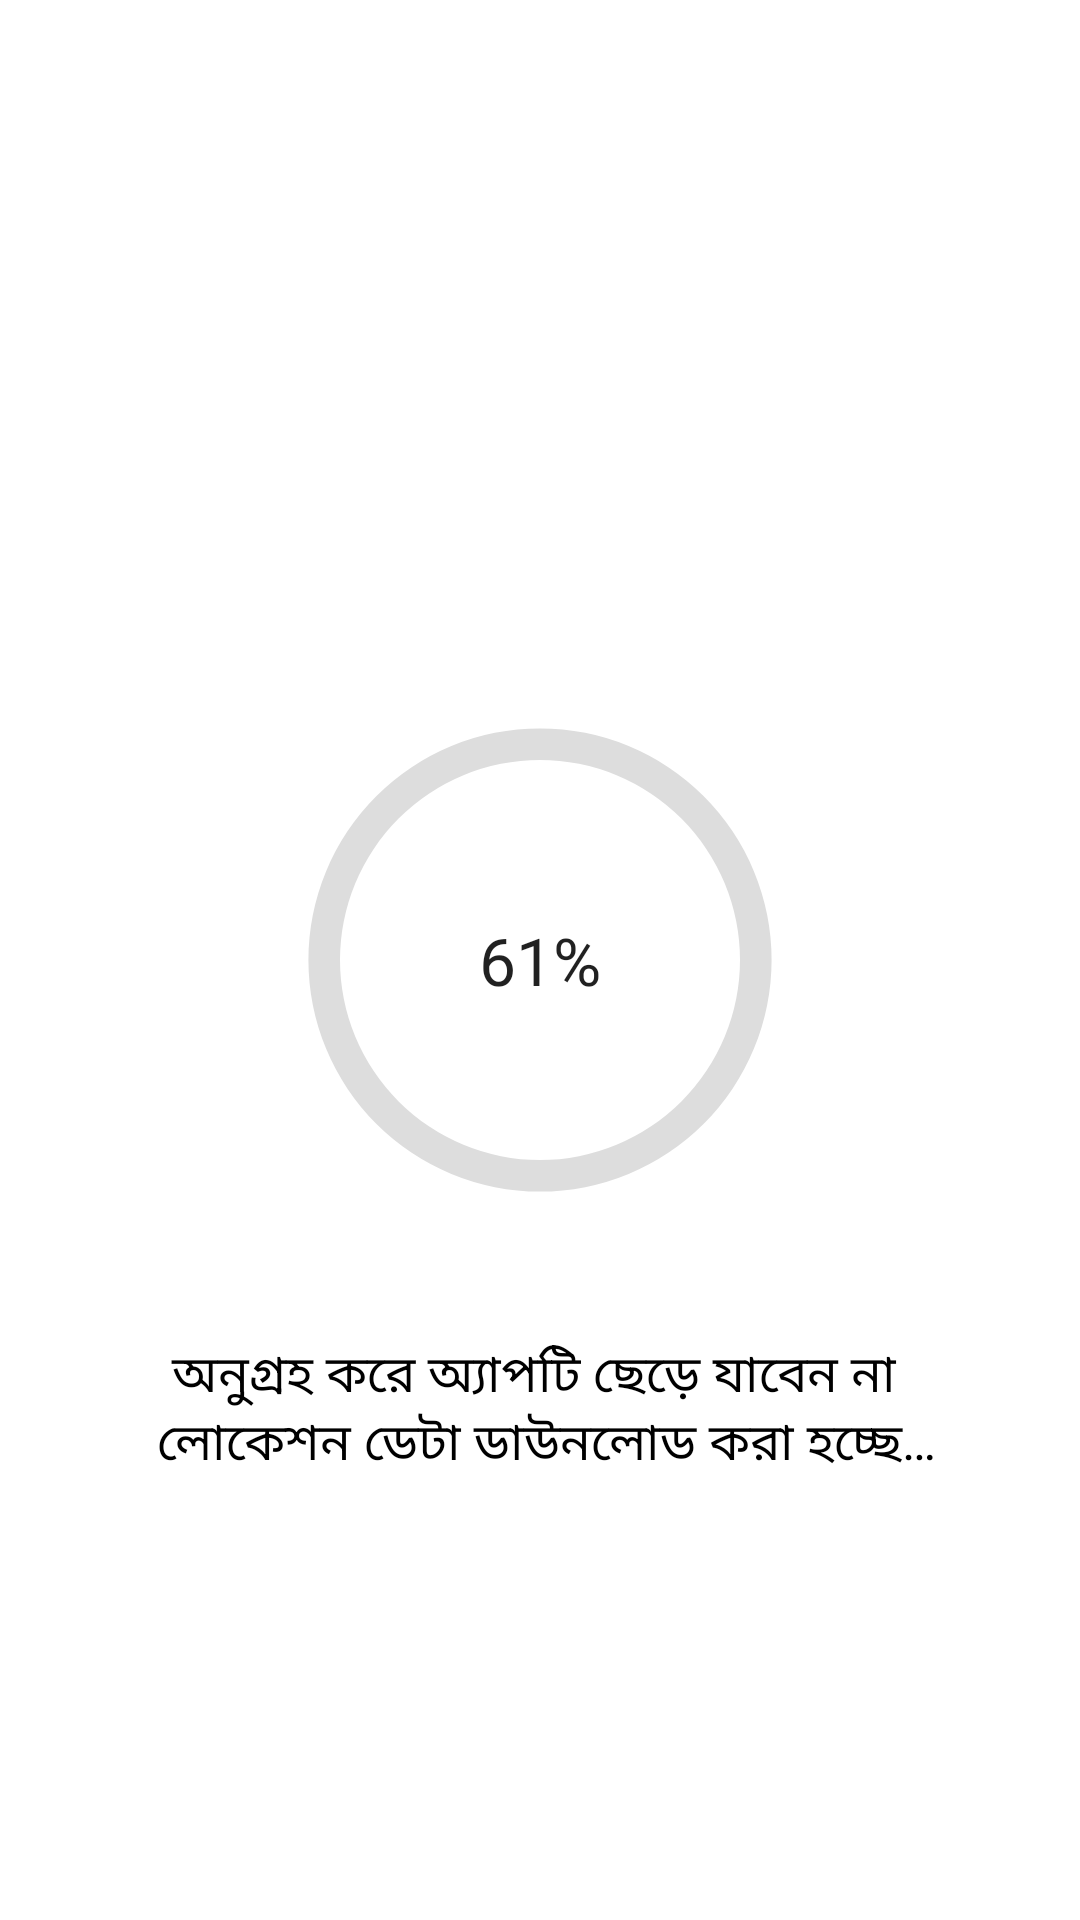

Reconstruct the res/layout file that produces this screen, plus the resources it refers to.
<!-- AndroidManifest.xml: application theme Theme.KirshokerBondhu -->
<!-- res/layout/activity_data_download.xml -->
<?xml version="1.0" encoding="utf-8"?>
<androidx.constraintlayout.widget.ConstraintLayout xmlns:android="http://schemas.android.com/apk/res/android"
    xmlns:app="http://schemas.android.com/apk/res-auto"
    xmlns:tools="http://schemas.android.com/tools"
    android:layout_width="match_parent"
    android:layout_height="match_parent"
    tools:context=".activities.DataDownload">

    <ProgressBar
        android:id="@+id/progressBar"
        android:layout_width="200dp"
        android:layout_height="200dp"
        android:layout_centerInParent="true"
        android:indeterminateOnly="false"
        android:progressDrawable="@drawable/ring"
        app:layout_constraintBottom_toBottomOf="parent"
        app:layout_constraintEnd_toEndOf="parent"
        app:layout_constraintStart_toStartOf="parent"
        app:layout_constraintTop_toTopOf="parent"
        tools:progress="61" />

    <ProgressBar
        android:layout_width="25dp"
        android:layout_height="25dp"
        android:indeterminateTint="@color/greenishGrey"
        app:layout_constraintBottom_toBottomOf="parent"
        app:layout_constraintEnd_toEndOf="parent"
        app:layout_constraintStart_toStartOf="parent"
        app:layout_constraintVertical_bias=".1"
        app:layout_constraintTop_toBottomOf="@+id/edit_phone" />

    <TextView
        android:layout_width="wrap_content"
        android:layout_height="wrap_content"
        android:fontFamily="@font/bontserrat_bold"
        android:text="61%"
        android:textAppearance="@style/TextAppearance.AppCompat.Large"
        app:layout_constraintBottom_toBottomOf="parent"
        app:layout_constraintEnd_toEndOf="parent"
        app:layout_constraintStart_toStartOf="parent"
        app:layout_constraintTop_toTopOf="parent" />

    <TextView
        android:id="@+id/edit_phone"
        android:layout_width="match_parent"
        android:layout_height="wrap_content"
        android:layout_margin="11dp"
        android:fontFamily="@font/montserrat"
        android:gravity="center"
        android:text="@string/dummy_data_download_dialogue"
        android:textColor="@color/black"
        android:textSize="17sp"
        app:layout_constraintBottom_toBottomOf="parent"
        app:layout_constraintEnd_toEndOf="parent"
        app:layout_constraintStart_toStartOf="parent"
        app:layout_constraintTop_toBottomOf="@+id/progressBar"
        app:layout_constraintVertical_bias=".1" />

</androidx.constraintlayout.widget.ConstraintLayout>
<!-- resources referenced by this layout -->
<resources>
  <color name="black">#FF000000</color>
  <color name="greenishGrey">#FF303530</color>
  <!-- drawable ring (drawable-v24) -->
  <?xml version="1.0" encoding="utf-8"?>
  <layer-list xmlns:android="http://schemas.android.com/apk/res/android">
      <item>
          <shape
              android:shape="ring"
              android:thicknessRatio="19"
              android:useLevel="false">
              <solid android:color="#DDD" />
          </shape>
      </item>
      <item>
          <rotate android:fromDegrees="270"
              android:toDegrees="270">
              <shape
                  android:shape="ring"
                  android:thicknessRatio="21"
                  android:useLevel="true">
                  <gradient android:endColor="#AB4EFD"
                      android:startColor="#FD52D8"
                      android:type="sweep"
                      />
              </shape>
  
          </rotate>
      </item>
  
  </layer-list>
  <string name="dummy_data_download_dialogue">অনুগ্রহ করে অ্যাপটি ছেড়ে যাবেন না   \n লোকেশন ডেটা ডাউনলোড করা হচ্ছে…</string>
  <style name="Theme.KirshokerBondhu" parent="Theme.MaterialComponents.DayNight.NoActionBar">
          
          <item name="colorPrimary">@color/white</item>
          <item name="colorPrimaryVariant">@color/greenishGrey</item>
          <item name="colorOnPrimary">#ffffff</item>
          
          <item name="colorSecondary">@color/teal_200</item>
          <item name="colorSecondaryVariant">@color/teal_700</item>
          <item name="colorOnSecondary">@color/black</item>
          
          <item name="android:statusBarColor" tools:targetApi="l">?attr/colorPrimaryVariant</item>
          
          <item name="bottomSheetDialogTheme">@style/AppBottomSheetDialogTheme</item>
      </style>
  <color name="white">#FFFFFFFF</color>
  <color name="teal_200">#FF03DAC5</color>
  <color name="teal_700">#FF018786</color>
  <style name="AppBottomSheetDialogTheme" parent="Theme.Design.Light.BottomSheetDialog">
          <item name="bottomSheetStyle">@style/AppModalStyle</item>
      </style>
  <style name="AppModalStyle" parent="Widget.Design.BottomSheet.Modal">
          <item name="android:background">@drawable/top_rounded_corners</item>
      </style>
  <!-- drawable top_rounded_corners (drawable) -->
  <?xml version="1.0" encoding="utf-8"?>
  <shape xmlns:android="http://schemas.android.com/apk/res/android"
      android:shape="rectangle">
  
      <corners
          android:topLeftRadius="27dp"
          android:topRightRadius="27dp"/>
      <solid android:color="@color/white" />
  
  </shape>
</resources>
